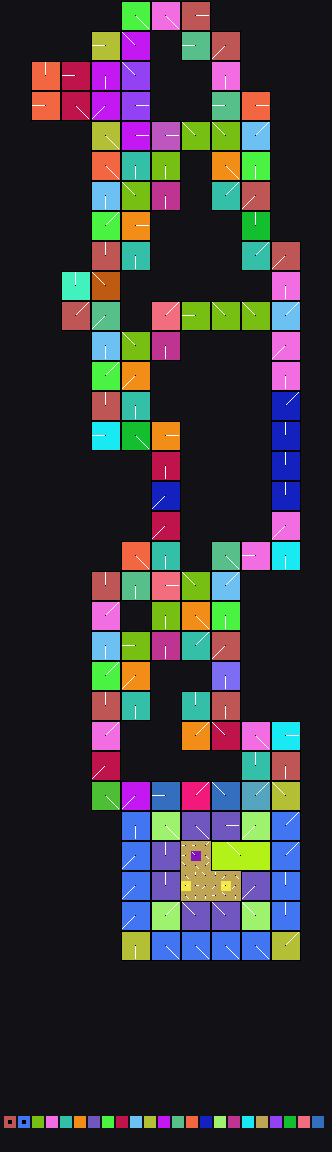

Source data for this figure (header and first rows):
x	y	tile	tiledef	subx	suby	w48	b54	b55	w16	w18	w20	w22	q24	q32	q40	w50	path
0	0	0x0	0x0	0	0	0	0	0	0	0	0	0	0x0	0x0	0x0	0	
1	0	0x0	0x0	0	0	0	0	0	0	0	0	0	0x0	0x0	0x0	0	
2	0	0x0	0x0	0	0	0	0	0	0	0	0	0	0x0	0x0	0x0	0	
3	0	0x0	0x0	0	0	0	0	0	0	0	0	0	0x0	0x0	0x0	0	
4	0	0x0	0x0	0	0	0	0	0	0	0	0	0	0x0	0x0	0x0	0	
5	0	0x0	0x0	0	0	0	0	0	0	0	0	0	0x0	0x0	0x0	0	
6	0	0x0	0x0	0	0	0	0	0	0	0	0	0	0x0	0x0	0x0	0	
7	0	0x0	0x0	0	0	0	0	0	0	0	0	0	0x0	0x0	0x0	0	
8	0	0x0	0x0	0	0	0	0	0	0	0	0	0	0x0	0x0	0x0	0	
9	0	0x0	0x0	0	0	0	0	0	0	0	0	0	0x0	0x0	0x0	0	
10	0	0x0	0x0	0	0	0	0	0	0	0	0	0	0x0	0x0	0x0	0	
11	0	0x0	0x0	0	0	0	0	0	0	0	0	0	0x0	0x0	0x0	0	
12	0	0x1d	0x1d	0	0	0	4	0	0	0	0	0	0x0	0x0	0x0	0	Metadata/Terrain/Forest/LargeCliffsTrees…
13	0	0x1d	0x1d	1	0	0	4	0	0	0	0	0	0x0	0x0	0x0	0	Metadata/Terrain/Forest/LargeCliffsTrees…
14	0	0x1d	0x1d	2	0	0	4	0	0	0	0	0	0x0	0x0	0x0	0	Metadata/Terrain/Forest/LargeCliffsTrees…
15	0	0x35	0x35	0	0	0	4	0	0	0	0	0	0x0	0x0	0x0	0	Metadata/Terrain/Forest/LargeCliffsTrees…
16	0	0x35	0x35	1	0	0	4	0	0	0	0	0	0x0	0x0	0x0	0	Metadata/Terrain/Forest/LargeCliffsTrees…
17	0	0x35	0x35	2	0	0	4	0	0	0	0	0	0x0	0x0	0x0	0	Metadata/Terrain/Forest/LargeCliffsTrees…
18	0	0x49	0x49	0	0	0	0	0	0	0	0	0	0x0	0x0	0x0	0	Metadata/Terrain/Forest/LargeCliffsTrees…
19	0	0x49	0x49	1	0	0	0	0	0	0	0	0	0x0	0x0	0x0	0	Metadata/Terrain/Forest/LargeCliffsTrees…
20	0	0x49	0x49	2	0	0	0	0	0	0	0	0	0x0	0x0	0x0	0	Metadata/Terrain/Forest/LargeCliffsTrees…
21	0	0x0	0x0	0	0	0	0	0	0	0	0	0	0x0	0x0	0x0	0	
22	0	0x0	0x0	0	0	0	0	0	0	0	0	0	0x0	0x0	0x0	0	
23	0	0x0	0x0	0	0	0	0	0	0	0	0	0	0x0	0x0	0x0	0	
24	0	0x0	0x0	0	0	0	0	0	0	0	0	0	0x0	0x0	0x0	0	
25	0	0x0	0x0	0	0	0	0	0	0	0	0	0	0x0	0x0	0x0	0	
26	0	0x0	0x0	0	0	0	0	0	0	0	0	0	0x0	0x0	0x0	0	
27	0	0x0	0x0	0	0	0	0	0	0	0	0	0	0x0	0x0	0x0	0	
28	0	0x0	0x0	0	0	0	0	0	0	0	0	0	0x0	0x0	0x0	0	
29	0	0x0	0x0	0	0	0	0	0	0	0	0	0	0x0	0x0	0x0	0	
30	0	0x0	0x0	0	0	0	0	0	0	0	0	0	0x0	0x0	0x0	0	
31	0	0x0	0x0	0	0	0	0	0	0	0	0	0	0x0	0x0	0x0	0	
32	0	0x0	0x0	0	0	0	0	0	0	0	0	0	0x0	0x0	0x0	0	
0	1	0x0	0x0	0	0	0	0	0	0	0	0	0	0x0	0x0	0x0	0	
1	1	0x0	0x0	0	0	0	0	0	0	0	0	0	0x0	0x0	0x0	0	
2	1	0x0	0x0	0	0	0	0	0	0	0	0	0	0x0	0x0	0x0	0	
3	1	0x0	0x0	0	0	0	0	0	0	0	0	0	0x0	0x0	0x0	0	
4	1	0x0	0x0	0	0	0	0	0	0	0	0	0	0x0	0x0	0x0	0	
5	1	0x0	0x0	0	0	0	0	0	0	0	0	0	0x0	0x0	0x0	0	
6	1	0x0	0x0	0	0	0	0	0	0	0	0	0	0x0	0x0	0x0	0	
7	1	0x0	0x0	0	0	0	0	0	0	0	0	0	0x0	0x0	0x0	0	
8	1	0x0	0x0	0	0	0	0	0	0	0	0	0	0x0	0x0	0x0	0	
9	1	0x0	0x0	0	0	0	0	0	0	0	0	0	0x0	0x0	0x0	0	
10	1	0x0	0x0	0	0	0	0	0	0	0	0	0	0x0	0x0	0x0	0	
11	1	0x0	0x0	0	0	0	0	0	0	0	0	0	0x0	0x0	0x0	0	
12	1	0x1d	0x1d	0	1	0	4	0	0	0	0	0	0x0	0x0	0x0	0	Metadata/Terrain/Forest/LargeCliffsTrees…
13	1	0x1d	0x1d	1	1	0	4	0	0	0	0	0	0x0	0x0	0x0	0	Metadata/Terrain/Forest/LargeCliffsTrees…
14	1	0x1d	0x1d	2	1	0	4	0	0	0	0	0	0x0	0x0	0x0	0	Metadata/Terrain/Forest/LargeCliffsTrees…
15	1	0x35	0x35	0	1	0	4	0	0	0	0	0	0x0	0x0	0x0	0	Metadata/Terrain/Forest/LargeCliffsTrees…
16	1	0x35	0x35	1	1	0	4	0	0	0	0	0	0x0	0x0	0x0	0	Metadata/Terrain/Forest/LargeCliffsTrees…
17	1	0x35	0x35	2	1	0	4	0	0	0	0	0	0x0	0x0	0x0	0	Metadata/Terrain/Forest/LargeCliffsTrees…
18	1	0x49	0x49	0	1	0	0	0	0	0	0	0	0x0	0x0	0x0	0	Metadata/Terrain/Forest/LargeCliffsTrees…
19	1	0x49	0x49	1	1	0	0	0	0	0	0	0	0x0	0x0	0x0	0	Metadata/Terrain/Forest/LargeCliffsTrees…
20	1	0x49	0x49	2	1	0	0	0	0	0	0	0	0x0	0x0	0x0	0	Metadata/Terrain/Forest/LargeCliffsTrees…
21	1	0x0	0x0	0	0	0	0	0	0	0	0	0	0x0	0x0	0x0	0	
22	1	0x0	0x0	0	0	0	0	0	0	0	0	0	0x0	0x0	0x0	0	
23	1	0x0	0x0	0	0	0	0	0	0	0	0	0	0x0	0x0	0x0	0	
24	1	0x0	0x0	0	0	0	0	0	0	0	0	0	0x0	0x0	0x0	0	
25	1	0x0	0x0	0	0	0	0	0	0	0	0	0	0x0	0x0	0x0	0	
26	1	0x0	0x0	0	0	0	0	0	0	0	0	0	0x0	0x0	0x0	0	
... 3,603 more rows
